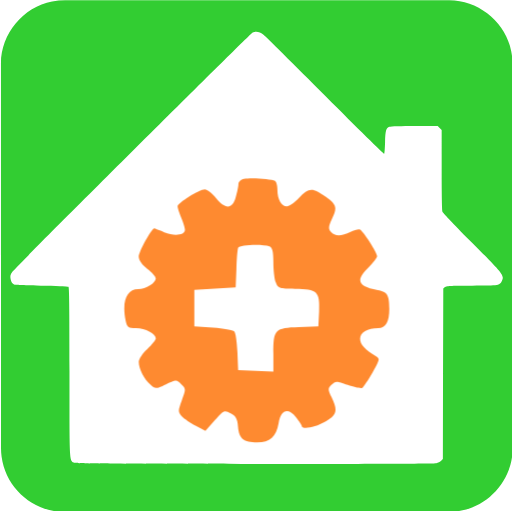
t = 0.00 s
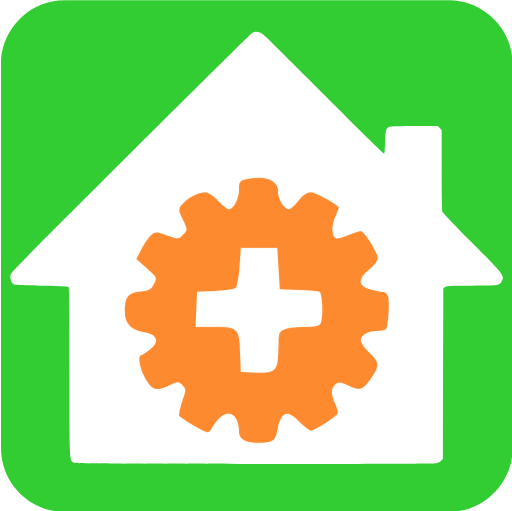
t = 0.75 s
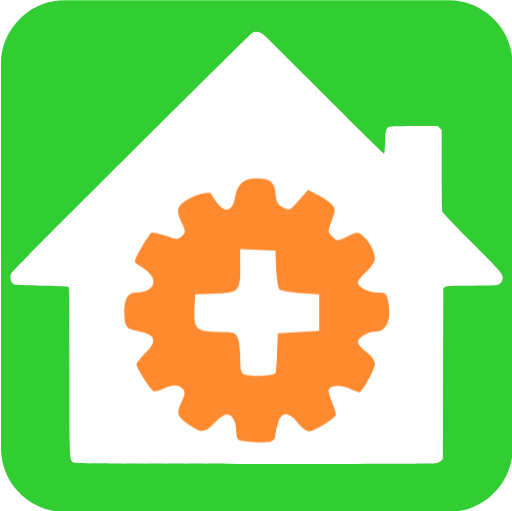
t = 1.50 s
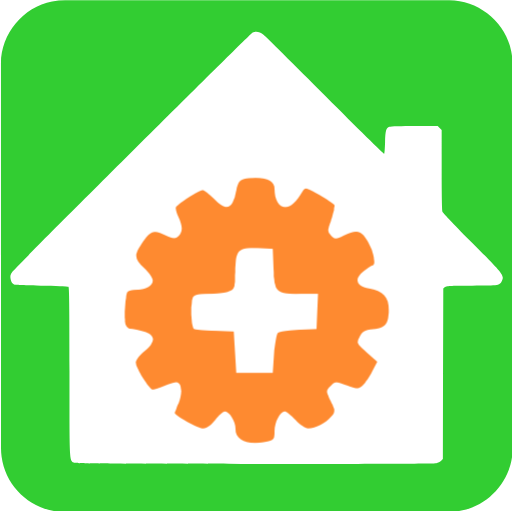
t = 2.25 s

The animated SVG that drew these frames (rendered in a browser with its animation timeline set to each time). Animation: 1 CSS @keyframes rule; one cycle of 3.00 s, repeats indefinitely.

<svg id="home-automation" xmlns="http://www.w3.org/2000/svg" viewBox="0 0 499.17 498.38" width="500" height="500" shape-rendering="geometricPrecision" text-rendering="geometricPrecision">
  <style>
    @keyframes gear_animation__tr{0%{transform:translate(250.35614px,302.716064px) rotate(0deg)}to{transform:translate(250.35614px,302.716064px) rotate(360deg)}}#gear_animation{animation:gear_animation__tr 3000ms linear infinite normal forwards}
  </style>
  <g id="background">
    <path id="square" d="M499.86 249.83v187.84c0 28.7-21.64 54.93-49.91 60.31-4.18.79-8.5 1.25-12.75 1.25-124.8.07-249.61.05-374.41.05-30.6 0-57.3-23.47-61.31-53.91-.35-2.69-.59-5.41-.59-8.12C.85 312.12.85 187 .85 61.89c0-28.71 21.66-54.95 49.91-60.31C54.94.79 59.26.33 63.51.33 188.42.26 313.32.28 438.24.28c28.71 0 54.98 21.68 60.31 49.91.79 4.18 1.24 8.5 1.25 12.75.08 62.29.06 124.59.06 186.89z" fill="#32cd32" stroke="none" stroke-width="1"/>
  </g>
  <g id="house_group">
    <path id="house" d="M257.23 34.16c2.06 1.74 29.18 28.55 60.26 59.71s56.78 56.39 57.1 56.07c.32-.4.71-5.46.87-11.31.32-11.47 1.03-13.84 4.27-15.03 1.11-.47 12.1-.79 24.52-.79h22.54l1.9 1.98 1.98 1.9v38.75c0 24.99.32 39.54.79 40.96.47 1.19 13.44 14.87 28.86 30.29 30.13 30.21 31.4 31.79 29.34 36.69-2.21 5.22-2.06 5.22-29.42 5.22-22.3 0-24.83.16-26.33 1.34l-1.66 1.42-.25 83.21-.16 83.19-1.66 1.66c-.95.95-3.08 2.06-4.74 2.37-1.82.47-75.37.71-176.67.71-144.8-.08-173.98-.24-176.04-1.11-5.3-2.29-5.06 1.5-5.06-89.36 0-64.53-.24-81.93-1.03-82.4-.47-.32-12.57-.79-26.81-1.03-24.99-.4-25.94-.47-27.52-2.06-.95-.95-1.9-3.16-2.14-4.98-.4-2.69-.08-3.8 1.66-6.25 2.45-3.56 232.58-232.82 234.48-233.61 3.49-1.41 7.05-.62 10.92 2.46z" fill="#FFF" stroke="none" stroke-width="1"/>
    <g id="gear_animation" transform="translate(250.356 302.716)">
      <g id="gear_group" transform="translate(-250.356 -302.716)" stroke="none" stroke-width="1">
        <path id="gear" d="M162.26 406.23c-1.03.16-1.82.95-1.82 1.66s-.4 2.69-.87 4.27c-1.03 3.95-3.48 4.03-6.48.24-1.19-1.5-2.85-2.77-3.56-2.77-1.82 0-8.86 4.43-8.86 5.54 0 .47.55 2.14 1.19 3.72.63 1.5 1.19 3.32 1.19 3.88 0 1.74-3.48 2.14-6.72.79-1.66-.71-3.08-1.27-3.24-1.27-.87 0-5.06 7.67-5.06 9.17 0 1.11 1.03 2.61 2.77 3.95 1.5 1.11 2.77 2.53 2.77 3.16 0 1.5-3.16 3.48-5.69 3.48-3.8 0-5.38 3.95-4.11 10.2.47 2.21.79 2.45 3.4 2.45 3.01 0 6.41 1.82 6.41 3.32 0 .55-1.27 2.06-2.77 3.48-1.5 1.34-2.77 3.24-2.77 4.19 0 2.21 1.74 5.61 3.8 7.43 1.58 1.42 1.74 1.42 5.06-.16 3.4-1.58 3.4-1.58 4.98 0 1.5 1.42 1.5 1.58.16 5.22-1.27 3.48-1.27 3.72 0 5.22.79.79 2.85 2.21 4.59 3.08l3.08 1.66 3.08-3.48c2.93-3.32 3.08-3.4 5.14-2.21 1.66.87 2.21 1.82 2.37 4.27.32 3.88 1.82 5.14 6.25 5.14 4.19 0 6.17-1.82 6.96-6.25.71-4.27 3.01-5.14 5.61-1.98 1.03 1.27 1.82 2.53 1.9 2.85 0 1.34 4.43.55 7.67-1.34 3.8-2.29 4.11-3.56 2.06-7.91-1.27-2.61-1.27-2.85 0-4.11 1.27-1.27 1.58-1.27 5.22.08 2.21.79 4.35 1.19 4.74.95.4-.32 1.9-2.53 3.32-4.98 2.37-4.19 2.45-4.51 1.19-5.3-3.64-2.21-5.22-3.88-5.22-5.69 0-2.06 2.37-3.48 5.93-3.48 2.37 0 3.56-2.06 3.56-6.25 0-4.51-.63-5.54-3.8-6.09-6.48-1.19-7.28-3.24-2.93-7.43 1.5-1.5 2.77-3.16 2.77-3.64 0-1.11-4.35-7.91-5.54-8.62-.4-.24-1.82.08-3.08.79-3.01 1.5-5.14 1.5-6.41 0-.87-1.03-.79-1.74.24-4.03 1.9-3.95 1.74-4.74-1.98-7.43-4.19-3.08-5.54-3.01-8.62.4-1.42 1.5-3.16 2.77-3.95 2.77-1.82 0-3.08-2.29-3.08-5.46 0-1.27-.32-2.61-.79-2.85-1.12-.63-8-1.11-10.06-.63z" transform="matrix(3 0 0 3 -248.886 -1044.126)" fill="#FE8A30"/>
        <path id="gear_center" d="M171.04 428.29c.95.4 1.27 1.66 1.27 5.06 0 2.53.32 5.54.79 6.64.71 1.9 1.11 2.06 6.25 2.06 7.2 0 8.15.87 7.83 7.43l-.24 4.82-6.33.24c-7.83.24-8.3.79-8.3 8.62v5.85l-5.69-.24-5.77-.24-.24-5.93c-.16-3.24-.55-6.25-1.03-6.72-.4-.4-3.56-.95-6.88-1.19l-6.09-.4v-11.86l6.72-.4 6.72-.4.24-5.93c.08-3.24.32-6.41.55-6.96.39-1 7.9-1.32 10.2-.45z" transform="matrix(3 0 0 3 -250.408 -1044.52)" fill="#FFF"/>
      </g>
    </g>
  </g>
</svg>
